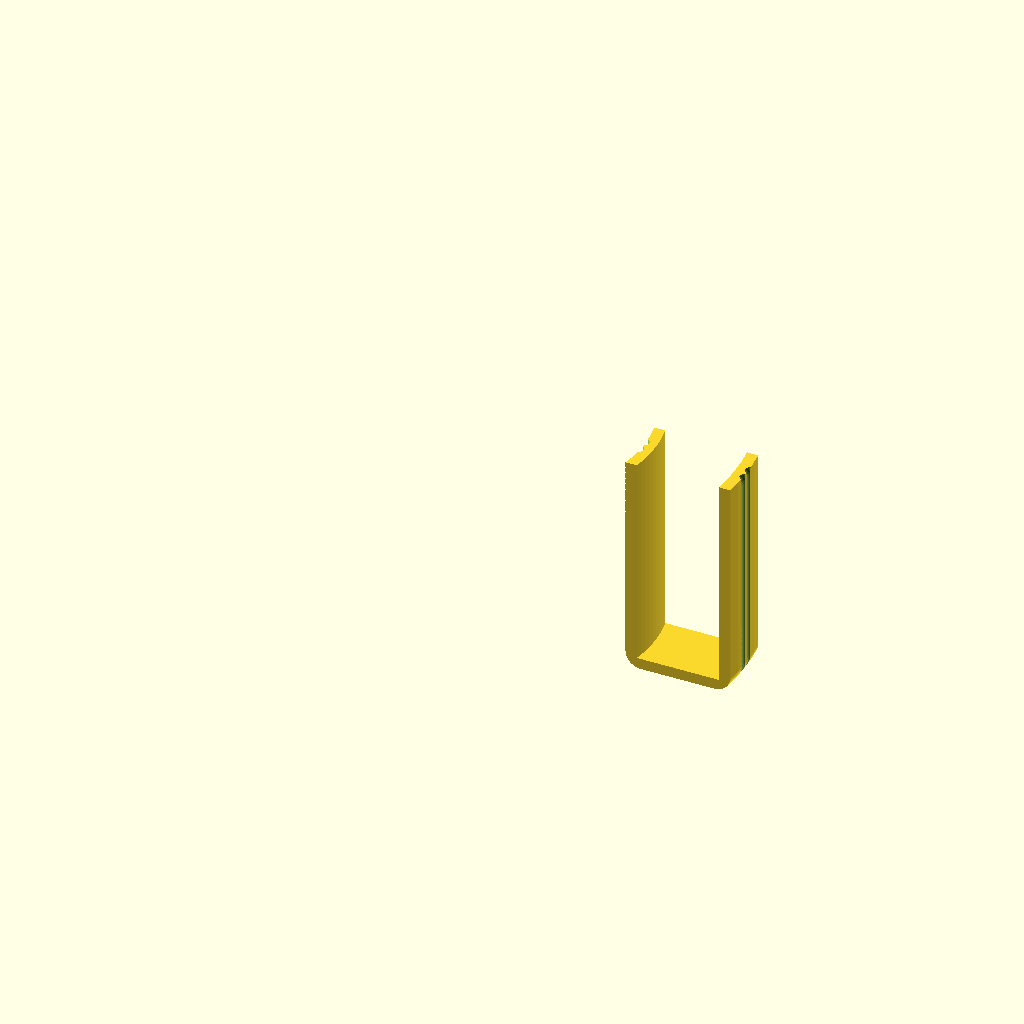
Cell 1: the model at its default parameters.
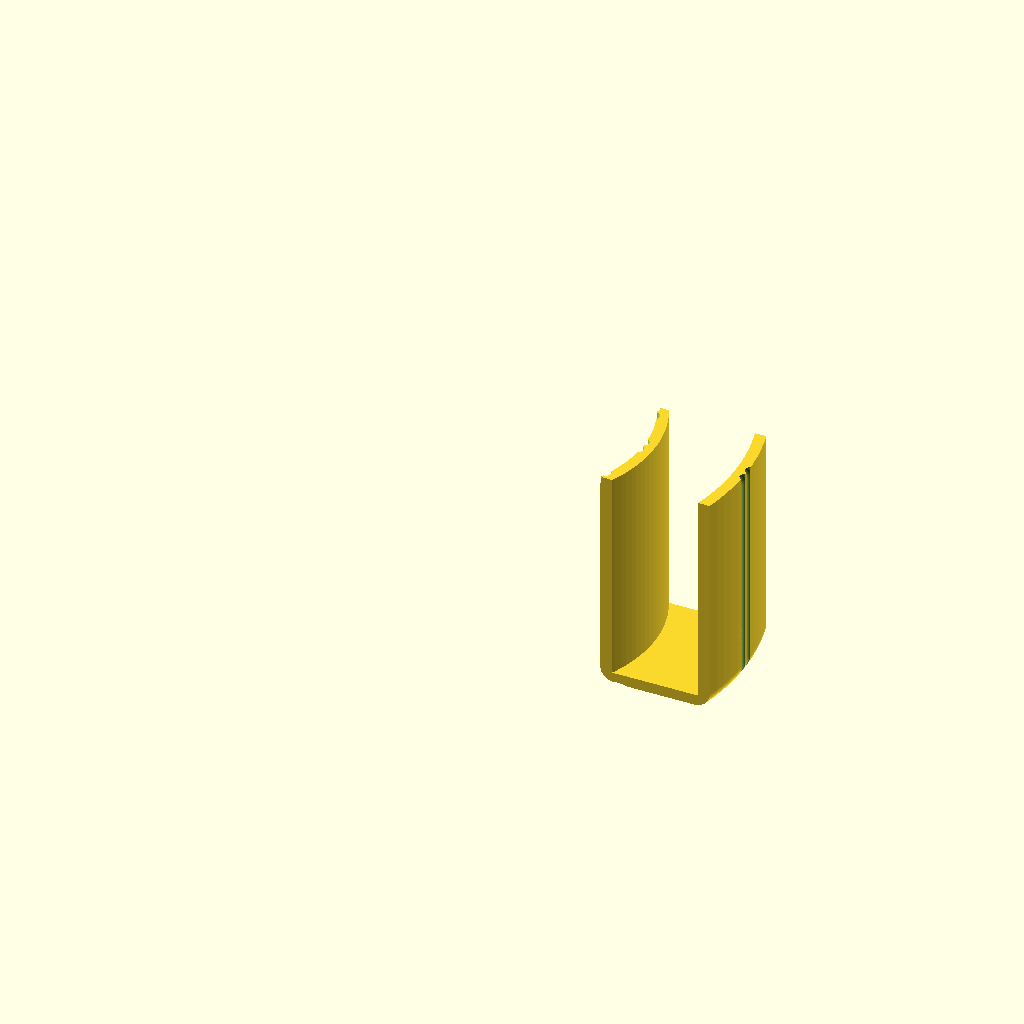
Cell 2: the same model with coupon_width = 8.
All cells are drawn from the same view direction (rotation 55°, 0°, 25°, orthographic, colour scheme Cornfield), but the view is re-fitted for each cell, so position and scale can differ between cells as well as the parameter.
The OpenSCAD source (models/ham_radio/balun_dipole_center/winding_guide_coupon.scad):
// Small printer qualification section of the original .100 mm-gap guide.
// Exact channel/wall geometry, same covered-face-down orientation as full STL.
// A successful slice does not prove a .100 mm physical enamel surface gap.
use <winding_guide.scad>
$fn=128;
coupon_width=4;

translate([-(wg_diameter()/2+(19/2-.15-.724228))/2,0,wg_top()])
    rotate([180,0,0]) rotate([0,0,-wg_angle(1)]) intersection() {
        winding_guide();
        rotate([0,0,wg_angle(1)]) translate([0,-coupon_width/2,-1])
            cube([wg_diameter()/2+2,coupon_width,wg_top()+2]);
    }
Customizer parameters (derived from the source; name, type, default, range or options):
coupon_width: number, default 4
